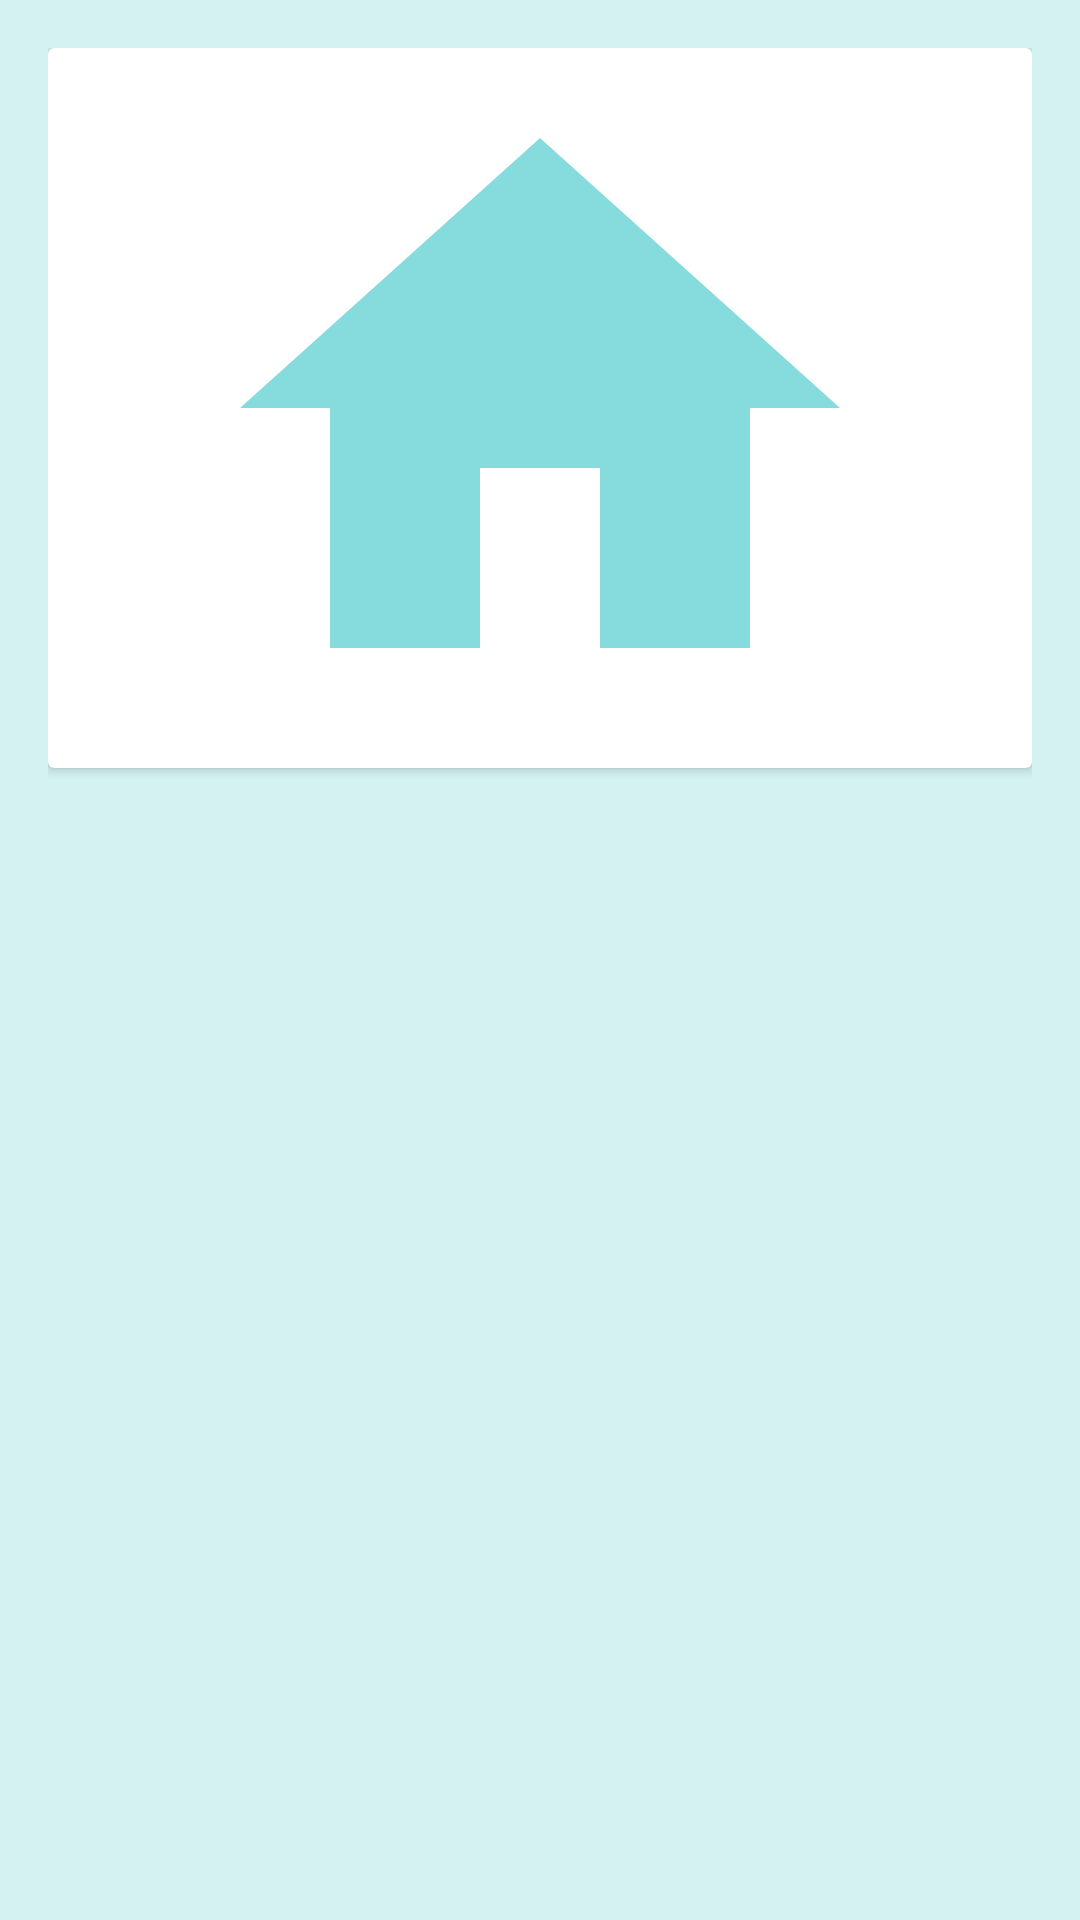

Here is an Android app screen rendered from its layout file. Give the layout XML and the strings, colors and styles it references.
<!-- AndroidManifest.xml: application theme AppTheme -->
<!-- res/layout/activity_home.xml -->
<?xml version="1.0" encoding="utf-8"?>
<layout xmlns:tools="http://schemas.android.com/tools" xmlns:android="http://schemas.android.com/apk/res/android">

    <android.support.constraint.ConstraintLayout android:layout_width="match_parent"
                                                 android:layout_height="match_parent"
                                                 android:padding="16dp">

        <android.support.v7.widget.CardView android:layout_width="match_parent"
                                            android:layout_height="wrap_content">

            <ImageButton android:layout_width="match_parent" android:layout_height="wrap_content"
                         android:src="@drawable/ic_home_placeholder"
                         android:background="?attr/selectableItemBackground" tools:ignore="ContentDescription"/>
        </android.support.v7.widget.CardView>

    </android.support.constraint.ConstraintLayout>
</layout>
<!-- resources referenced by this layout -->
<resources>
  <!-- drawable ic_home_placeholder (drawable) -->
  <vector android:height="240dp" android:tint="#86DBDC"
      android:viewportHeight="24.0" android:viewportWidth="24.0"
      android:width="240dp" xmlns:android="http://schemas.android.com/apk/res/android">
      <path android:fillColor="#FF000000" android:pathData="M10,20v-6h4v6h5v-8h3L12,3 2,12h3v8z"/>
  </vector>
  <style name="AppTheme" parent="Theme.AppCompat.Light.NoActionBar">
          
          <item name="colorPrimary">@color/colorPrimary</item>
          <item name="colorPrimaryDark">@color/colorPrimaryDark</item>
          <item name="colorAccent">@color/colorAccent</item>
          <item name="android:background">@color/colorAccentBg</item>
      </style>
  <color name="colorPrimary">#008577</color>
  <color name="colorPrimaryDark">#00574B</color>
  <color name="colorAccent">#89DBDB</color>
  <color name="colorAccentBg">#1A89DBDB</color>
</resources>
